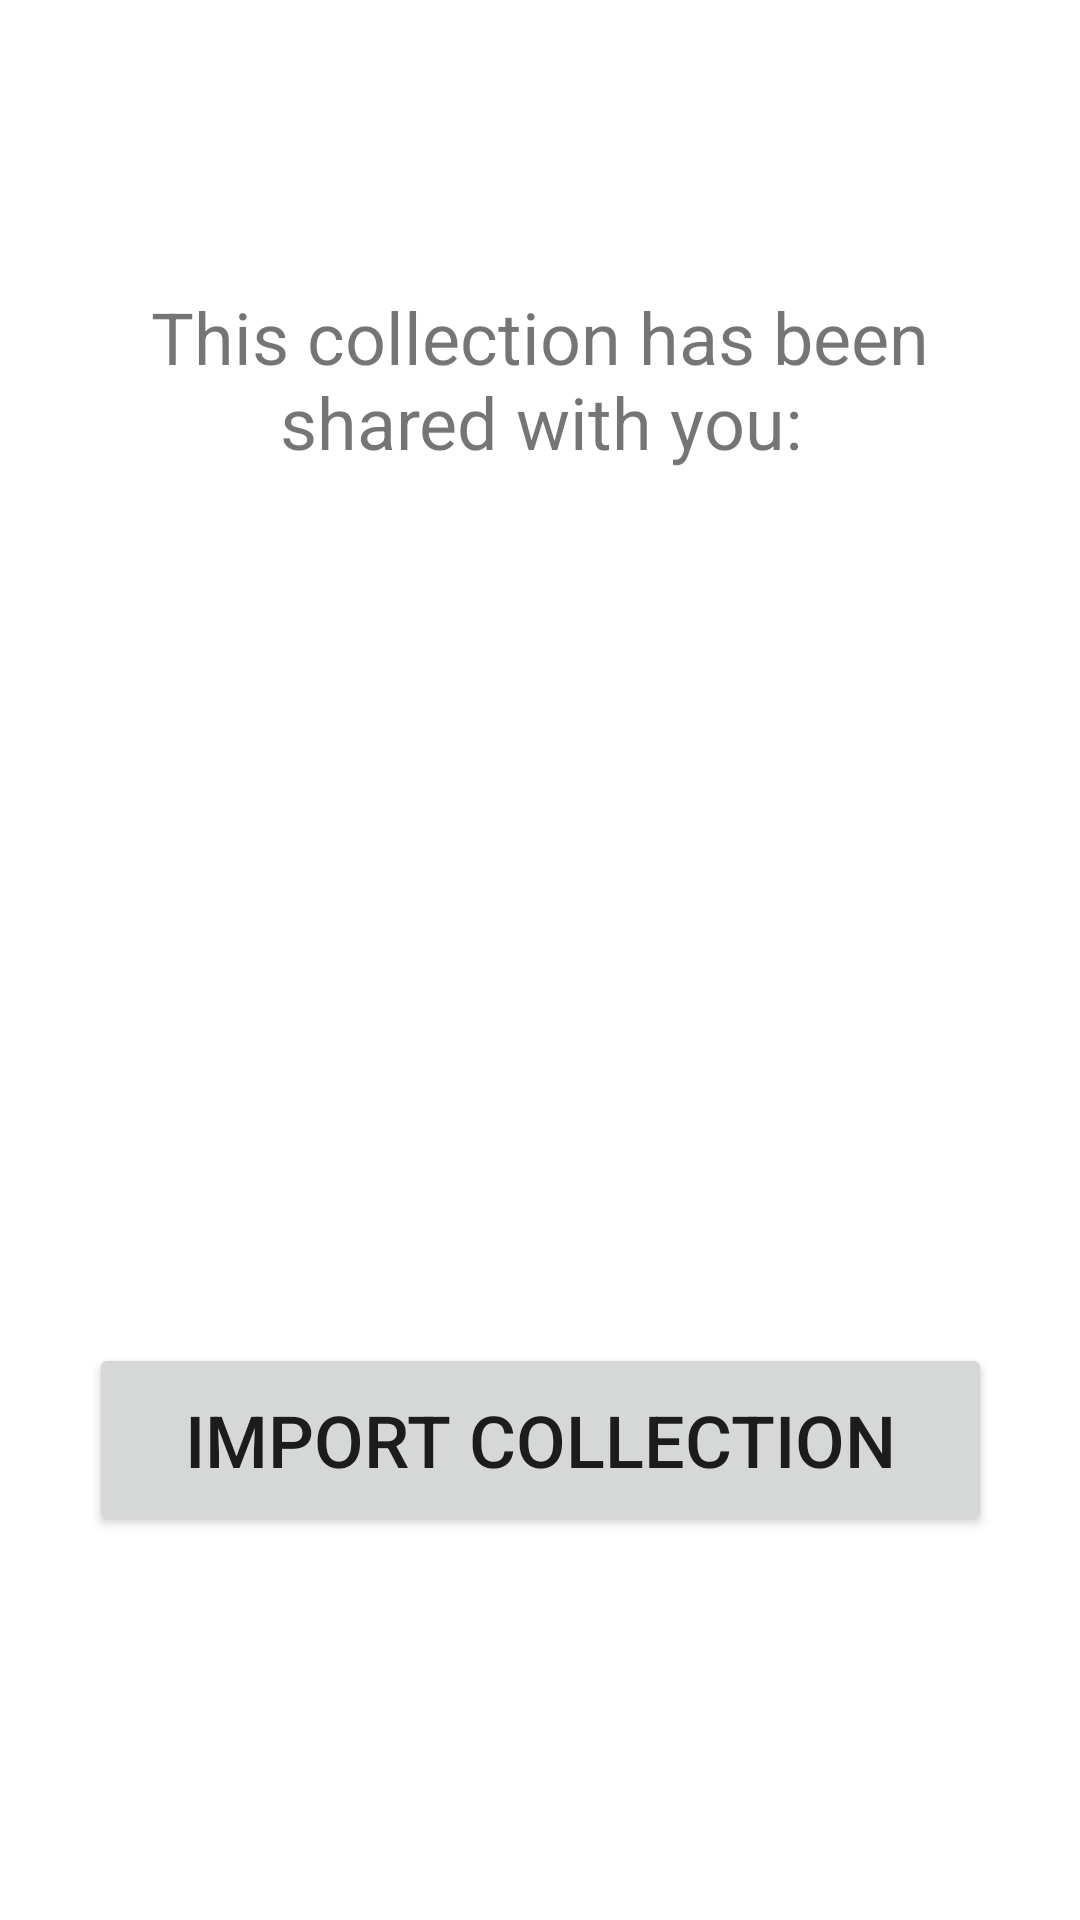

Write the Android layout XML for this screen, with the resource values it uses.
<!-- AndroidManifest.xml: application theme Theme.Rememo -->
<!-- res/layout/activity_import_collection.xml -->
<?xml version="1.0" encoding="utf-8"?>
<androidx.constraintlayout.widget.ConstraintLayout xmlns:android="http://schemas.android.com/apk/res/android"
    xmlns:app="http://schemas.android.com/apk/res-auto"
    xmlns:tools="http://schemas.android.com/tools"
    android:layout_width="match_parent"
    android:layout_height="match_parent"
    tools:context=".ui.collections.ImportCollectionActivity">

    <TextView
        android:id="@+id/txtTitle"
        android:layout_width="0dp"
        android:layout_height="wrap_content"
        android:layout_marginStart="24dp"
        android:layout_marginTop="96dp"
        android:layout_marginEnd="24dp"
        android:text="@string/coll_import_title"
        android:textAlignment="center"
        android:textSize="24sp"
        app:layout_constraintEnd_toEndOf="parent"
        app:layout_constraintHorizontal_bias="0.493"
        app:layout_constraintStart_toStartOf="parent"
        app:layout_constraintTop_toTopOf="parent" />

    <TextView
        android:id="@+id/txtCollectionName"
        android:layout_width="0dp"
        android:layout_height="wrap_content"
        android:layout_marginStart="24dp"
        android:layout_marginTop="24dp"
        android:layout_marginEnd="24dp"
        android:textAlignment="center"
        android:textSize="34sp"
        app:layout_constraintEnd_toEndOf="parent"
        app:layout_constraintStart_toStartOf="parent"
        app:layout_constraintTop_toBottomOf="@+id/txtTitle" />

    <Button
        android:id="@+id/btnImportCollection"
        android:layout_width="wrap_content"
        android:layout_height="wrap_content"
        android:layout_marginBottom="128dp"
        android:paddingLeft="32dp"
        android:paddingTop="16dp"
        android:paddingRight="32dp"
        android:paddingBottom="16dp"
        android:text="@string/coll_import_btn"
        android:textSize="24sp"
        app:layout_constraintBottom_toBottomOf="parent"
        app:layout_constraintEnd_toEndOf="parent"
        app:layout_constraintStart_toStartOf="parent" />

    <ProgressBar
        android:id="@+id/progressImport"
        style="?android:attr/progressBarStyle"
        android:layout_width="wrap_content"
        android:layout_height="wrap_content"
        android:visibility="gone"
        app:layout_constraintBottom_toBottomOf="parent"
        app:layout_constraintEnd_toEndOf="parent"
        app:layout_constraintStart_toStartOf="parent"
        app:layout_constraintTop_toBottomOf="@+id/btnImportCollection" />
</androidx.constraintlayout.widget.ConstraintLayout>
<!-- resources referenced by this layout -->
<resources>
  <string name="coll_import_btn">Import collection</string>
  <string name="coll_import_title">This collection has been shared with you:</string>
  <style name="Theme.Rememo" parent="Theme.MaterialComponents.DayNight.DarkActionBar">
          
          <item name="colorPrimary">@color/rememo_primary</item>
          <item name="colorPrimaryVariant">@color/rememo_dark</item>
          <item name="colorOnPrimary">@color/white</item>
          
          <item name="colorSecondary">@color/rememo_dark</item>
          <item name="colorSecondaryVariant">@color/rememo_darker</item>
          <item name="colorOnSecondary">@color/white</item>
          
          <item name="android:statusBarColor" tools:targetApi="l">?attr/colorPrimaryVariant</item>
          
      </style>
  <color name="rememo_primary">#FF3FD1AA</color>
  <color name="rememo_dark">#FF009F7B</color>
  <color name="white">#FFFFFFFF</color>
  <color name="rememo_darker">#FF006f4f</color>
</resources>
